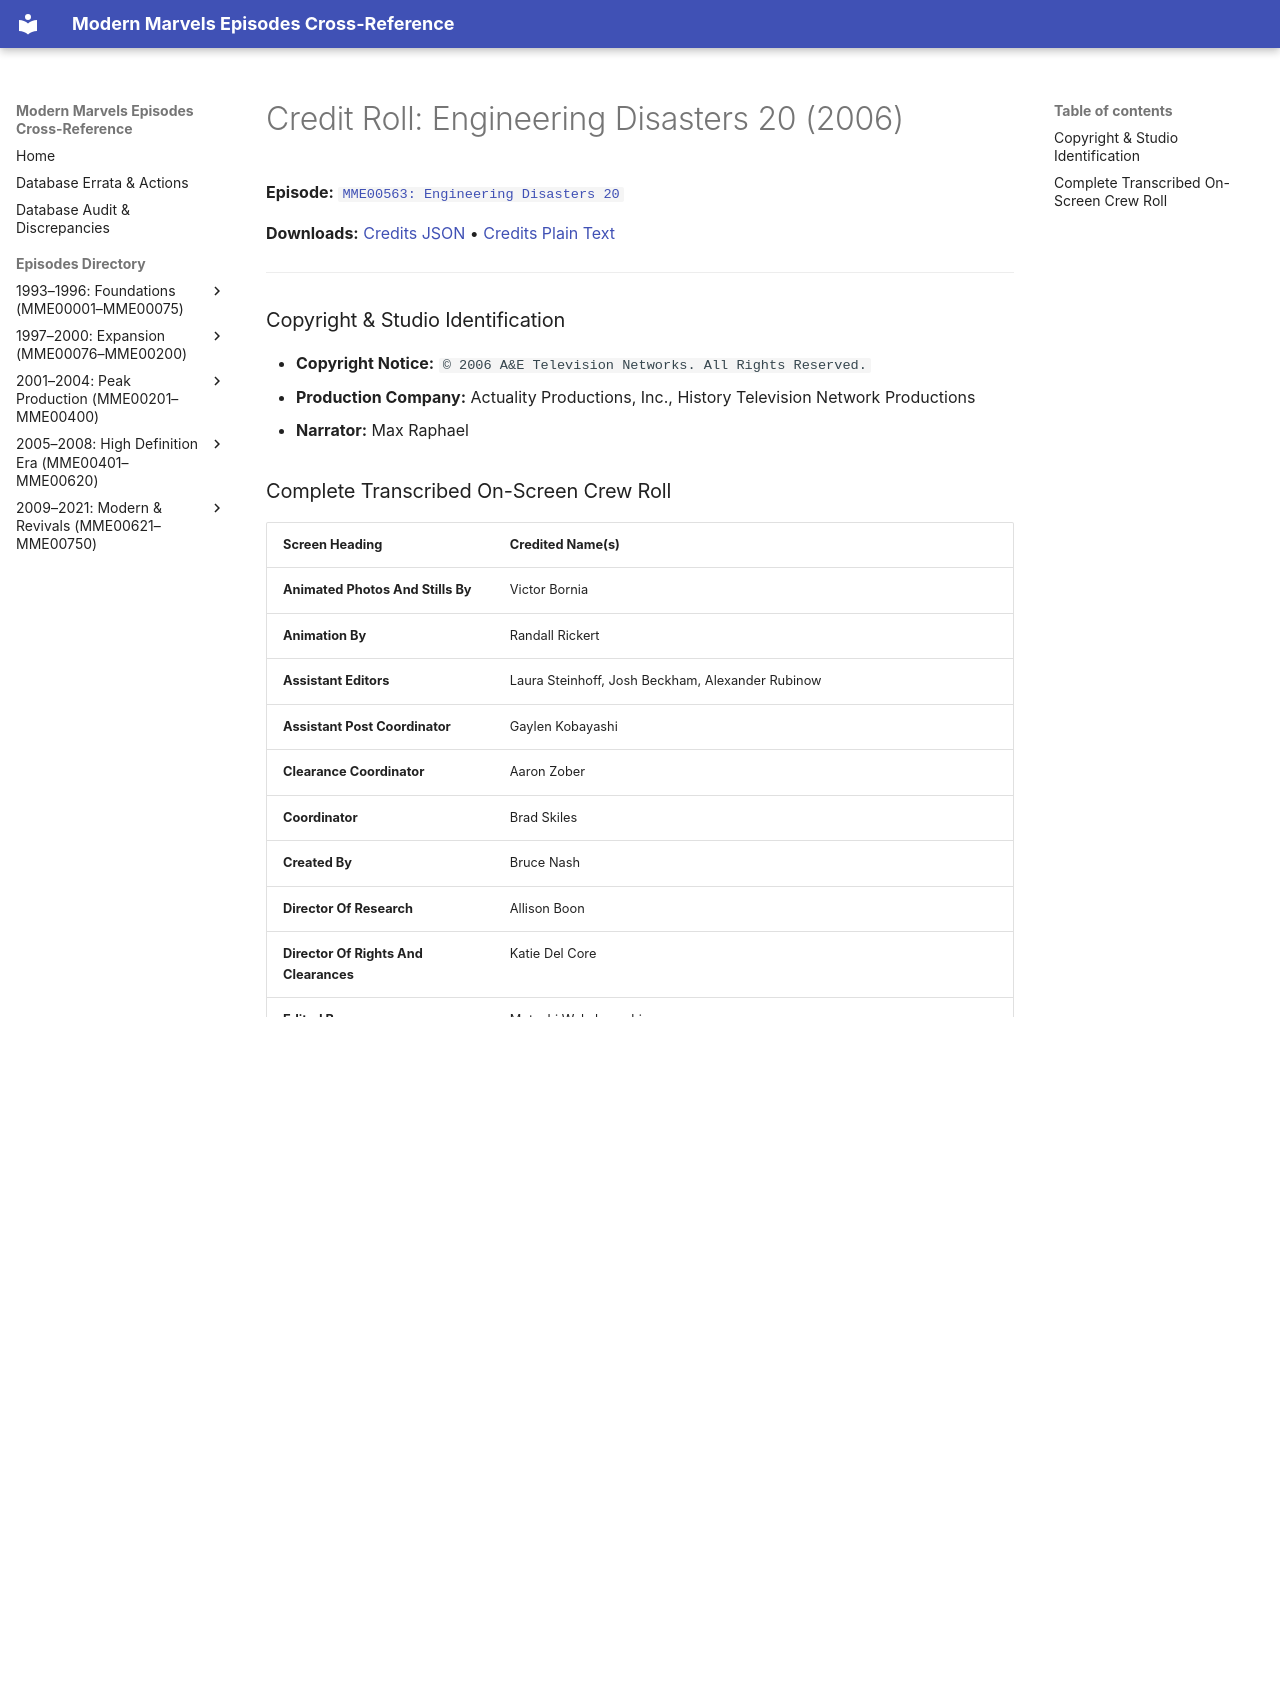

repository: ModernMarvelsFan/ModernMarvels · page: credits/MME00563-credits/index.html · generator: mkdocs

# Credit Roll: Engineering Disasters 20 (2006)
**Episode:** [`MME00563: Engineering Disasters 20`](../episodes/MME00563.md)

**Downloads:** [Credits JSON](json/MME00563-credits.json) • [Credits Plain Text](txt/MME00563-credits.txt)

---

### Copyright & Studio Identification
* **Copyright Notice:** `© 2006 A&E Television Networks. All Rights Reserved.`
* **Production Company:** Actuality Productions, Inc., History Television Network Productions
* **Narrator:** Max Raphael

### Complete Transcribed On-Screen Crew Roll

| Screen Heading | Credited Name(s) |
| :--- | :--- |
| **Animated Photos And Stills By** | Victor Bornia |
| **Animation By** | Randall Rickert |
| **Assistant Editors** | Laura Steinhoff, Josh Beckham, Alexander Rubinow |
| **Assistant Post Coordinator** | Gaylen Kobayashi |
| **Clearance Coordinator** | Aaron Zober |
| **Coordinator** | Brad Skiles |
| **Created By** | Bruce Nash |
| **Director Of Research** | Allison Boon |
| **Director Of Rights And Clearances** | Katie Del Core |
| **Edited By** | Motoshi Wakabayashi |
| **Executive Producer** | Beth Dietrich-Segarra |
| **Field Audio** | Brian Albritton, Jessica Fiebrich, Bryan Kweskin, Danny Clayton, Brian Garfield, Tom Staton |
| **Music By** | Alan Ett Music Group |
| **Narrated By** | Max Raphael |
| **Online Editor** | John Price |
| **Post Coordinator** | Terrence Hartwell |
| **Producer** | Bruce Nash |
| **Production Controller** | Dani Eslin |
| **Production Executive** | Paul Dzilvelis |
| **Programming Coordinator** | Michele Wilcox |
| **Sound Mixer** | Erik Valenzuela |

---
[← Return to Episode Dossier](../episodes/MME00563.md)
